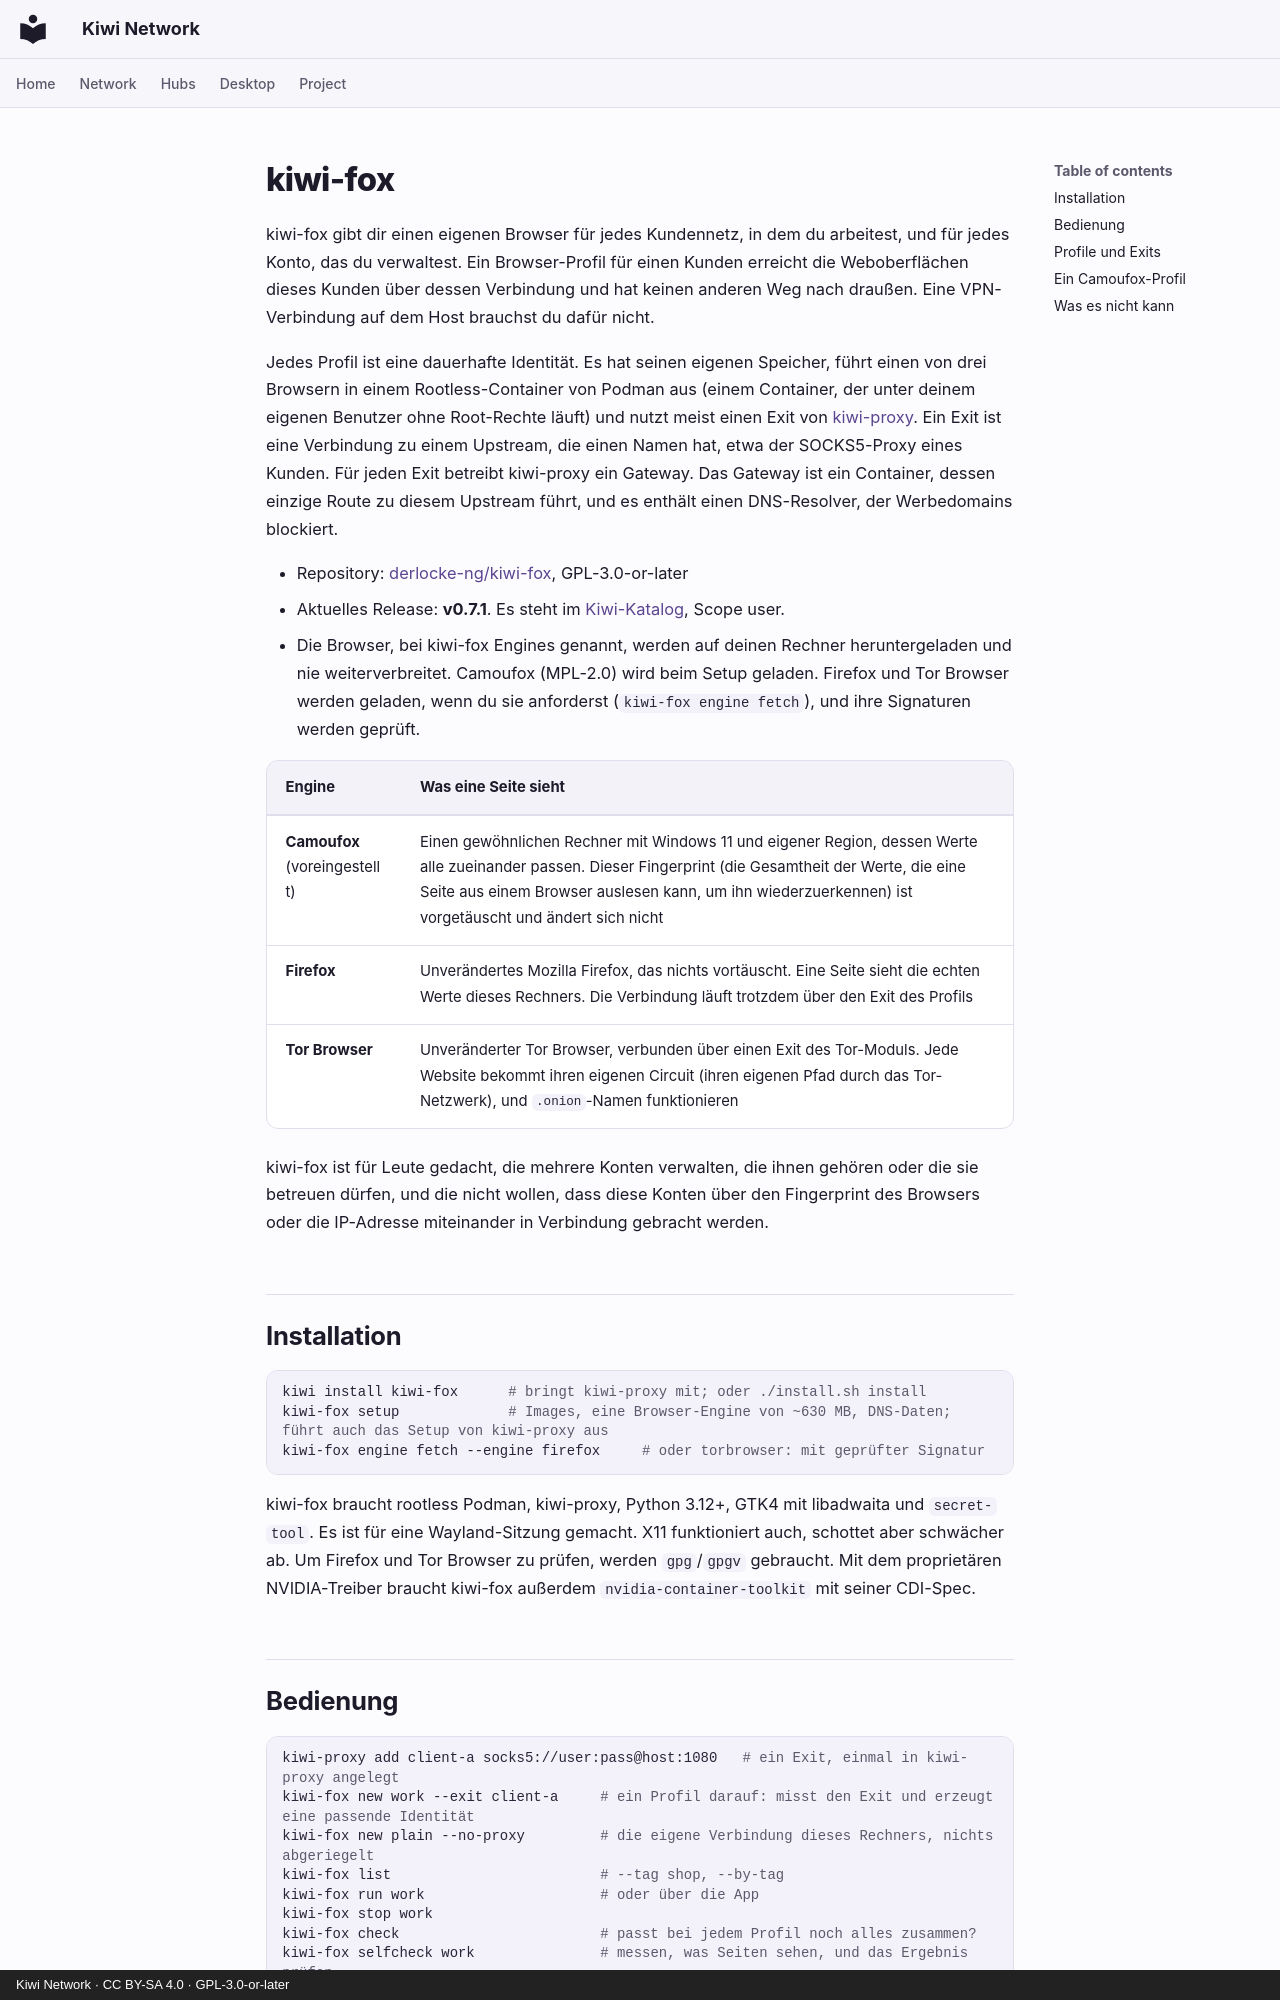

repository: derlocke-ng/kiwi-network · page: clients/kiwi-fox.de/index.html · generator: mkdocs · copyright: Kiwi Network · CC BY-SA 4.0 · GPL-3.0-or-later

# kiwi-fox

kiwi-fox gibt dir einen eigenen Browser für jedes Kundennetz, in dem du
arbeitest, und für jedes Konto, das du verwaltest. Ein Browser-Profil für einen
Kunden erreicht die Weboberflächen dieses Kunden über dessen Verbindung und hat
keinen anderen Weg nach draußen. Eine VPN-Verbindung auf dem Host brauchst du
dafür nicht.

Jedes Profil ist eine dauerhafte Identität. Es hat seinen eigenen Speicher,
führt einen von drei Browsern in einem Rootless-Container von Podman aus (einem
Container, der unter deinem eigenen Benutzer ohne Root-Rechte läuft) und nutzt
meist einen Exit von [kiwi-proxy](kiwi-proxy.md). Ein Exit ist eine Verbindung
zu einem Upstream, die einen Namen hat, etwa der SOCKS5-Proxy eines Kunden. Für
jeden Exit betreibt kiwi-proxy ein Gateway. Das Gateway ist ein Container,
dessen einzige Route zu diesem Upstream führt, und es enthält einen
DNS-Resolver, der Werbedomains blockiert.

- Repository: [derlocke-ng/kiwi-fox](https://github.com/derlocke-ng/kiwi-fox), GPL-3.0-or-later
- Aktuelles Release: **v0.7.1**. Es steht im [Kiwi-Katalog](../desktop/catalogs.md), Scope user.
- Die Browser, bei kiwi-fox Engines genannt, werden auf deinen Rechner
  heruntergeladen und nie weiterverbreitet. Camoufox (MPL-2.0) wird beim Setup
  geladen. Firefox und Tor Browser werden geladen, wenn du sie anforderst
  (`kiwi-fox engine fetch`), und ihre Signaturen werden geprüft.

| Engine | Was eine Seite sieht |
|---|---|
| **Camoufox** (voreingestellt) | Einen gewöhnlichen Rechner mit Windows 11 und eigener Region, dessen Werte alle zueinander passen. Dieser Fingerprint (die Gesamtheit der Werte, die eine Seite aus einem Browser auslesen kann, um ihn wiederzuerkennen) ist vorgetäuscht und ändert sich nicht |
| **Firefox** | Unverändertes Mozilla Firefox, das nichts vortäuscht. Eine Seite sieht die echten Werte dieses Rechners. Die Verbindung läuft trotzdem über den Exit des Profils |
| **Tor Browser** | Unveränderter Tor Browser, verbunden über einen Exit des Tor-Moduls. Jede Website bekommt ihren eigenen Circuit (ihren eigenen Pfad durch das Tor-Netzwerk), und `.onion`-Namen funktionieren |

kiwi-fox ist für Leute gedacht, die mehrere Konten verwalten, die ihnen
gehören oder die sie betreuen dürfen, und die nicht wollen, dass diese Konten
über den Fingerprint des Browsers oder die IP-Adresse miteinander in
Verbindung gebracht werden.

## Installation { #install }

```bash
kiwi install kiwi-fox      # bringt kiwi-proxy mit; oder ./install.sh install
kiwi-fox setup             # Images, eine Browser-Engine von ~630 MB, DNS-Daten; führt auch das Setup von kiwi-proxy aus
kiwi-fox engine fetch --engine firefox     # oder torbrowser: mit geprüfter Signatur
```

kiwi-fox braucht rootless Podman, kiwi-proxy, Python 3.12+, GTK4 mit
libadwaita und `secret-tool`. Es ist für eine Wayland-Sitzung gemacht. X11
funktioniert auch, schottet aber schwächer ab. Um Firefox und Tor Browser zu
prüfen, werden `gpg`/`gpgv` gebraucht. Mit dem proprietären NVIDIA-Treiber
braucht kiwi-fox außerdem `nvidia-container-toolkit` mit seiner CDI-Spec.
